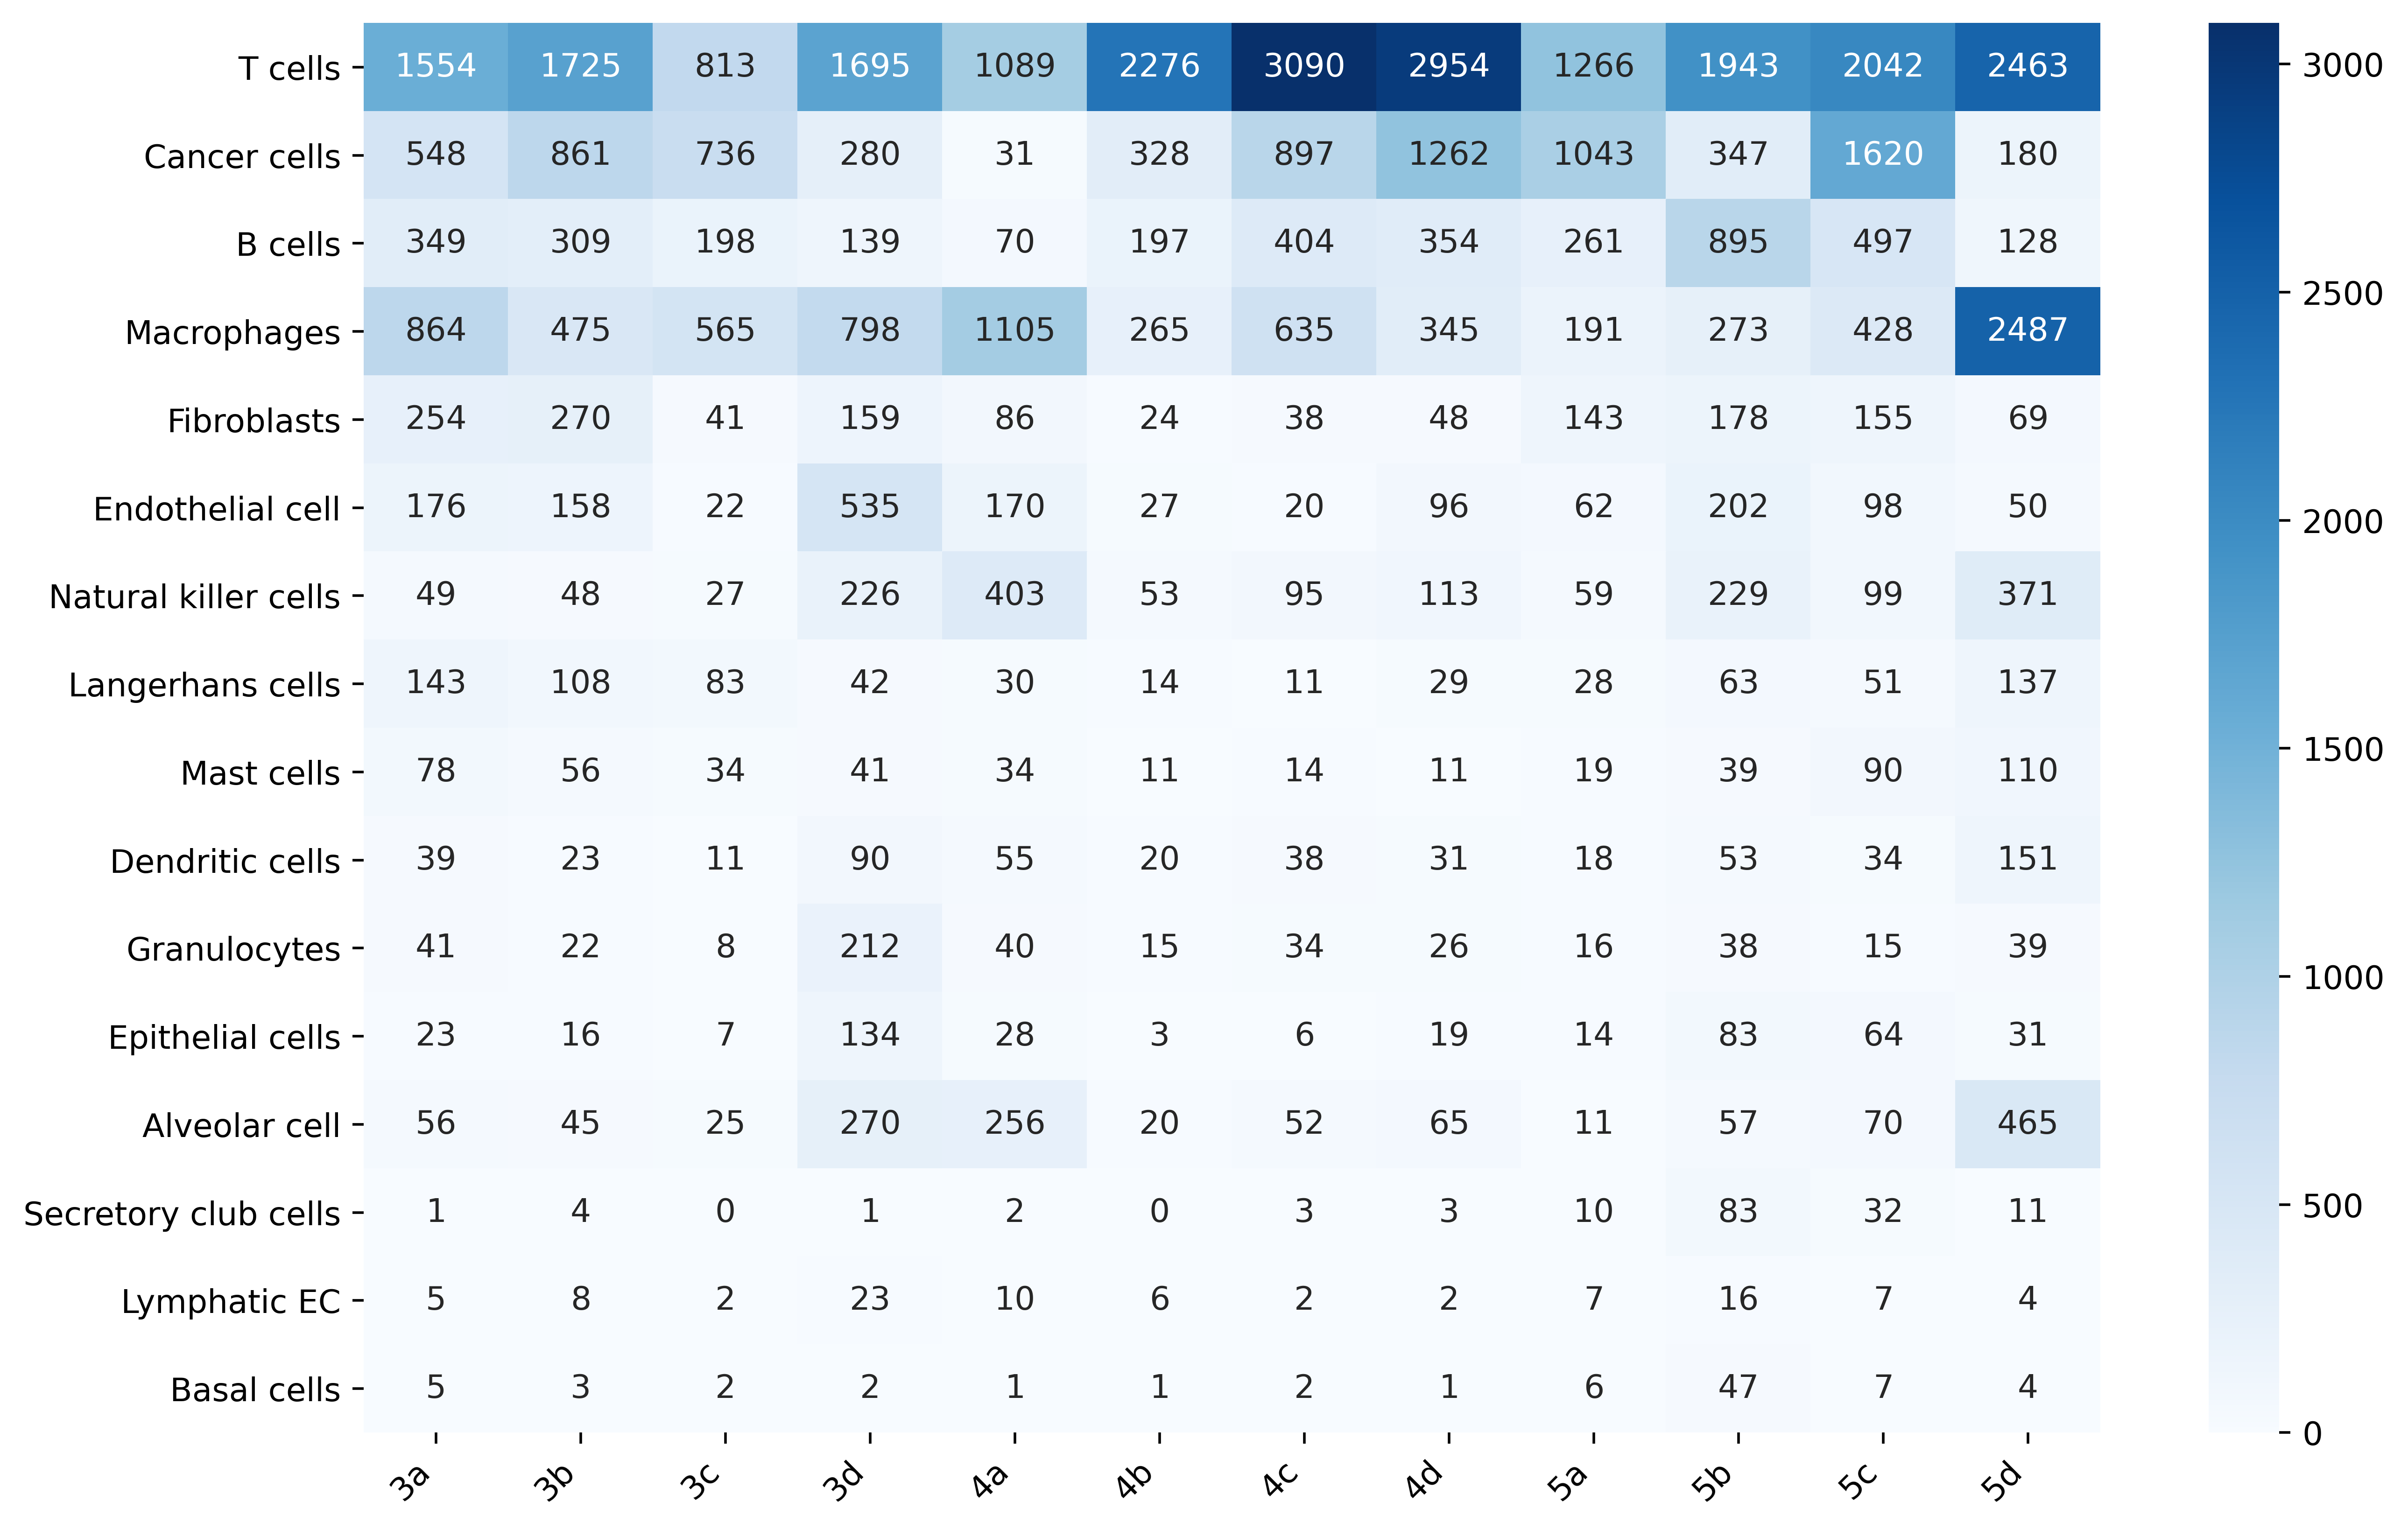

Data behind this chart, as committed beside it:
	5a	5b	4a	5d	4d	4c	4b	3d	3c	5c	3a	3b
T cells	1266	1943	1089	2463	2954	3090	2276	1695	813	2042	1554	1725
Cancer cells	1043	347	31	180	1262	897	328	280	736	1620	548	861
B cells	261	895	70	128	354	404	197	139	198	497	349	309
Macrophages	191	273	1105	2487	345	635	265	798	565	428	864	475
Fibroblasts	143	178	86	69	48	38	24	159	41	155	254	270
Endothelial cell	62	202	170	50	96	20	27	535	22	98	176	158
Natural killer cells	59	229	403	371	113	95	53	226	27	99	49	48
Langerhans cells	28	63	30	137	29	11	14	42	83	51	143	108
Mast cells	19	39	34	110	11	14	11	41	34	90	78	56
Dendritic cells	18	53	55	151	31	38	20	90	11	34	39	23
Granulocytes	16	38	40	39	26	34	15	212	8	15	41	22
Epithelial cells	14	83	28	31	19	6	3	134	7	64	23	16
Alveolar cell	11	57	256	465	65	52	20	270	25	70	56	45
Secretory club cells	10	83	2	11	3	3	0	1	0	32	1	4
Lymphatic EC	7	16	10	4	2	2	6	23	2	7	5	8
Basal cells	6	47	1	4	1	2	1	2	2	7	5	3
